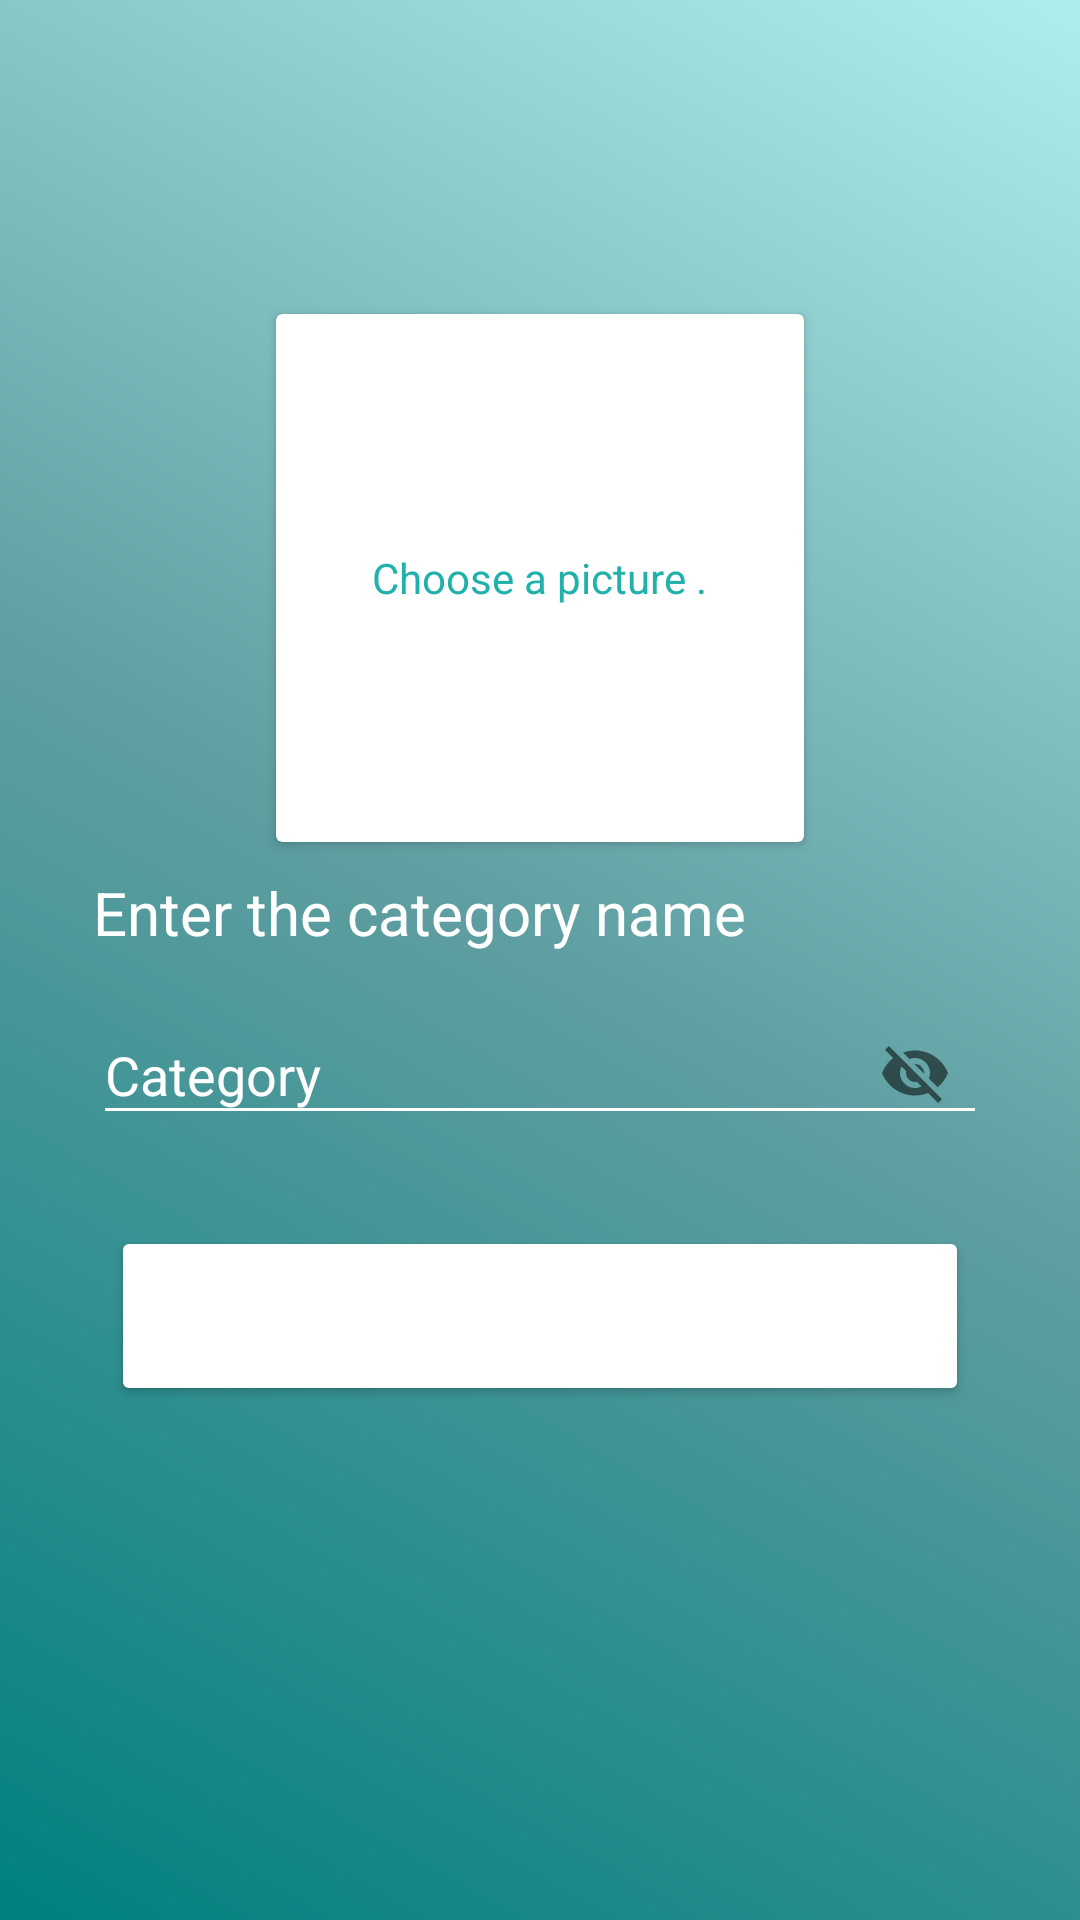

Reconstruct the res/layout file that produces this screen, plus the resources it refers to.
<!-- AndroidManifest.xml: application theme AppTheme -->
<!-- res/layout/fragment_add_category.xml -->
<ScrollView xmlns:android="http://schemas.android.com/apk/res/android"
    xmlns:app="http://schemas.android.com/apk/res-auto"
    android:layout_width="match_parent"
    android:layout_height="match_parent"
    android:background="@drawable/custom_background"
    android:padding="10dp">

    <LinearLayout
        android:id="@+id/header_add_category"
        android:layout_width="match_parent"
        android:layout_height="wrap_content"
        android:orientation="vertical"
        android:padding="21dp">

        <include
            android:id="@+id/header_view"
            layout="@layout/header_view" />

        <androidx.cardview.widget.CardView
            android:id="@+id/card_view"
            android:layout_width="176dp"
            android:layout_height="176dp"
            android:layout_gravity="center"
            android:layout_margin="10dp"
            android:elevation="12dp">

            <ImageView
                android:id="@+id/image_category"
                android:layout_width="match_parent"
                android:layout_height="176dp"
                android:scaleType="centerCrop" />

            <TextView
                android:id="@+id/foto_hint"
                android:layout_width="wrap_content"
                android:layout_height="wrap_content"
                android:layout_gravity="center"
                android:text="Choose a picture ."
                android:textColor="@color/colorBackgroundExchange" />

        </androidx.cardview.widget.CardView>

        <TextView
            android:layout_width="match_parent"
            android:layout_height="wrap_content"
            android:layout_marginBottom="5dp"
            android:text="@string/enter_the_category_name"
            android:textColor="@color/colorExchangeItem"
            android:textSize="20sp" />

        <com.google.android.material.textfield.TextInputLayout
            android:id="@+id/fragment_add_category_input"
            android:layout_width="match_parent"
            android:layout_height="wrap_content"
            android:imeOptions="flagNoExtractUi"
            app:errorEnabled="true"
            app:errorTextAppearance="@color/colorExchangeItem"
            app:passwordToggleEnabled="true"
            app:theme="@style/TextInputLayoutAppearance">

            <EditText
                android:id="@+id/fragment_add_category_editText"
                android:layout_width="match_parent"
                android:layout_height="wrap_content"
                android:hint="@string/category"
                android:imeOptions="flagNoExtractUi"
                android:textColor="@color/colorExchangeItem"
                app:theme="@style/MyEditText"
                android:maxLength="30"/>
        </com.google.android.material.textfield.TextInputLayout>

        <Button
            android:id="@+id/btn_add_category"
            android:layout_width="match_parent"
            android:layout_height="wrap_content"
            android:layout_margin="10dp"
            android:background="@drawable/shadow"
            android:text="@string/add_category"
            app:theme="@style/buttonStyle" />

    </LinearLayout>


</ScrollView>
<!-- res/layout/header_view.xml (included above) -->
<?xml version="1.0" encoding="utf-8"?>
<LinearLayout xmlns:android="http://schemas.android.com/apk/res/android"
    xmlns:app="http://schemas.android.com/apk/res-auto"
    android:layout_width="match_parent"
    android:layout_height="wrap_content"
    android:orientation="horizontal"
    android:padding="15dp">

    <ImageButton
        android:id="@+id/fragment_arrow"
        android:layout_width="0dp"
        android:layout_height="match_parent"
        android:layout_weight="1"
        android:background="@drawable/ic_arrow"
        app:theme="@style/headerStyle" />

    <TextView
        android:id="@+id/fragment_title_header"
        android:layout_width="0dp"
        android:layout_height="match_parent"
        android:layout_weight="5"
        android:textColor="@color/colorText"
        android:textAlignment="center"
        android:textSize="25dp" />
</LinearLayout>
<!-- resources referenced by this layout -->
<resources>
  <color name="colorBackgroundExchange">#20B2AA</color>
  <color name="colorExchangeItem">#FFFF</color>
  <color name="colorText">#FFFF</color>
  <!-- drawable custom_background (drawable) -->
  <?xml version="1.0" encoding="utf-8"?>
  <shape xmlns:android="http://schemas.android.com/apk/res/android">
  
      <gradient
          android:angle="45"
          android:endColor="#AFEEEE"
          android:centerColor="#5F9EA0"
          android:startColor="#008080" />
  </shape>
  <!-- drawable shadow (drawable) -->
  <?xml version="1.0" encoding="utf-8"?>
  <layer-list xmlns:android="http://schemas.android.com/apk/res/android">
          <item>
                  <shape android:shape="rectangle">
                          <solid android:color="@color/colorText" />
                          <corners android:radius="2dp"/>
                  </shape>
          </item>
  
          <item
              android:bottom="4dp"
              android:left="1dp"
              android:right="2dp"
              android:top="1dp">
                  <shape android:shape="rectangle">
                          <solid android:color="@color/colorText" />
                          <corners android:radius="2dp" />
                  </shape>
          </item>
  </layer-list>
  <string name="add_category">add category</string>
  <string name="category">Category</string>
  <string name="enter_the_category_name">Enter the category name</string>
  <style name="MyEditText" parent="TextInputLayoutAppearance">
  
      </style>
  <style name="TextInputLayoutAppearance">
          <item name="colorControlNormal">@color/colorExchangeItem</item>
          <item name="colorControlActivated">@color/colorExchangeItem</item>
          <item name="android:textColor">@color/colorExchangeItem</item>
          <item name="android:textColorHint">@color/colorExchangeItem</item>
      </style>
  <style name="buttonStyle">
          <item name="android:textColor">@color/colorText</item>
      </style>
  <style name="headerStyle">
          <item name="android:textColor">@color/colorText</item>
      </style>
  <style name="AppTheme" parent="Theme.AppCompat.Light.NoActionBar">
          
          <item name="colorAccent">@color/colorBackgroundExchange</item>
          <item name="colorPrimary">@color/colorExchangeItem</item>
      </style>
</resources>
